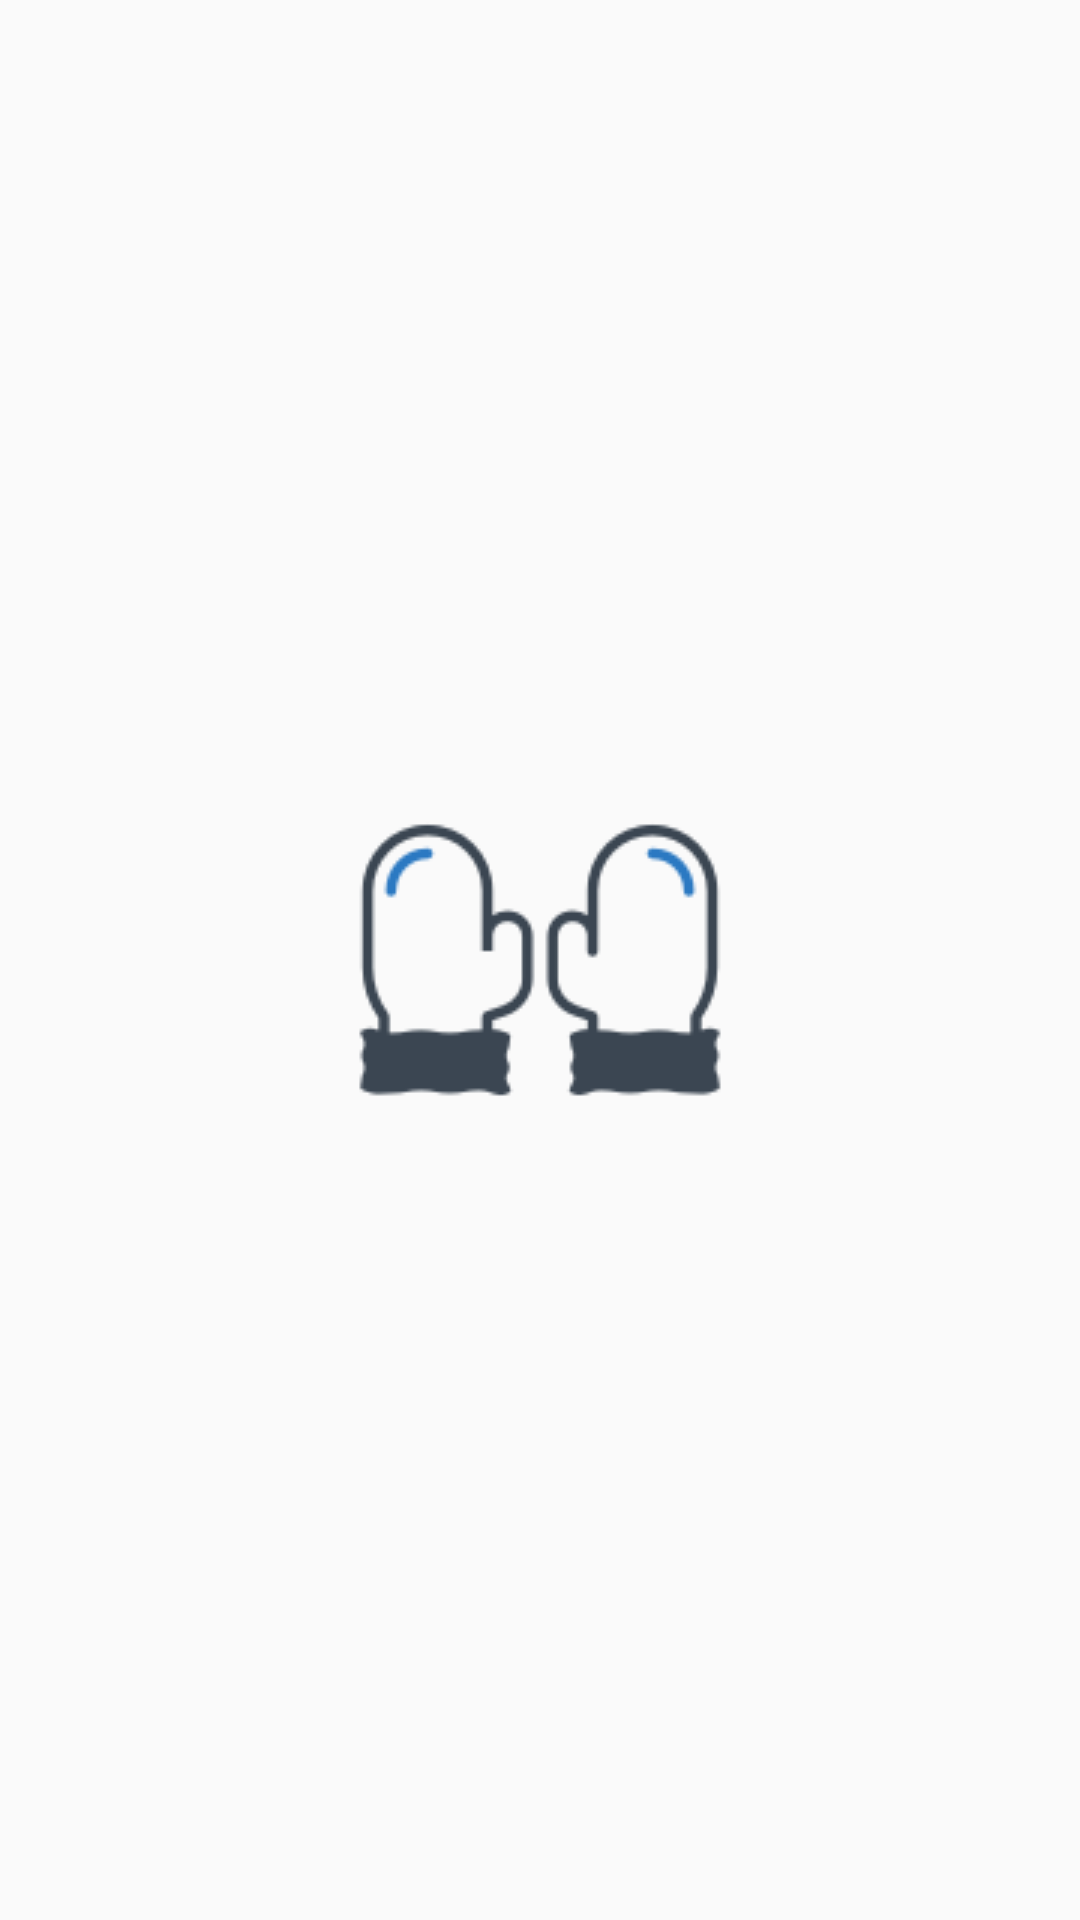

Reconstruct the res/layout file that produces this screen, plus the resources it refers to.
<!-- AndroidManifest.xml: application theme AppTheme -->
<!-- res/layout/activity_main.xml -->
<?xml version="1.0" encoding="utf-8"?>
<LinearLayout xmlns:android="http://schemas.android.com/apk/res/android"
    xmlns:tools="http://schemas.android.com/tools"
    android:layout_width="match_parent"
    android:layout_height="match_parent"
    tools:context=".MainActivity"
    android:gravity="center"
    android:id="@+id/mainactivity_linearlayout"
    >

    <ImageView
        android:layout_width="wrap_content"
        android:layout_height="wrap_content"
        android:src="@drawable/loading_icon"/>

</LinearLayout>
<!-- resources referenced by this layout -->
<resources>
  <!-- drawable loading_icon: png bitmap (drawable, 5527 bytes) -->
  <style name="AppTheme" parent="Theme.AppCompat.Light.NoActionBar">
          
          <item name="colorPrimary">@color/colorPrimary</item>
          <item name="colorPrimaryDark">@color/colorPrimaryDark</item>
          <item name="colorAccent">@color/colorAccent</item>
      </style>
  <color name="colorPrimary">#008577</color>
  <color name="colorPrimaryDark">#00574B</color>
  <color name="colorAccent">#d81b60</color>
</resources>
